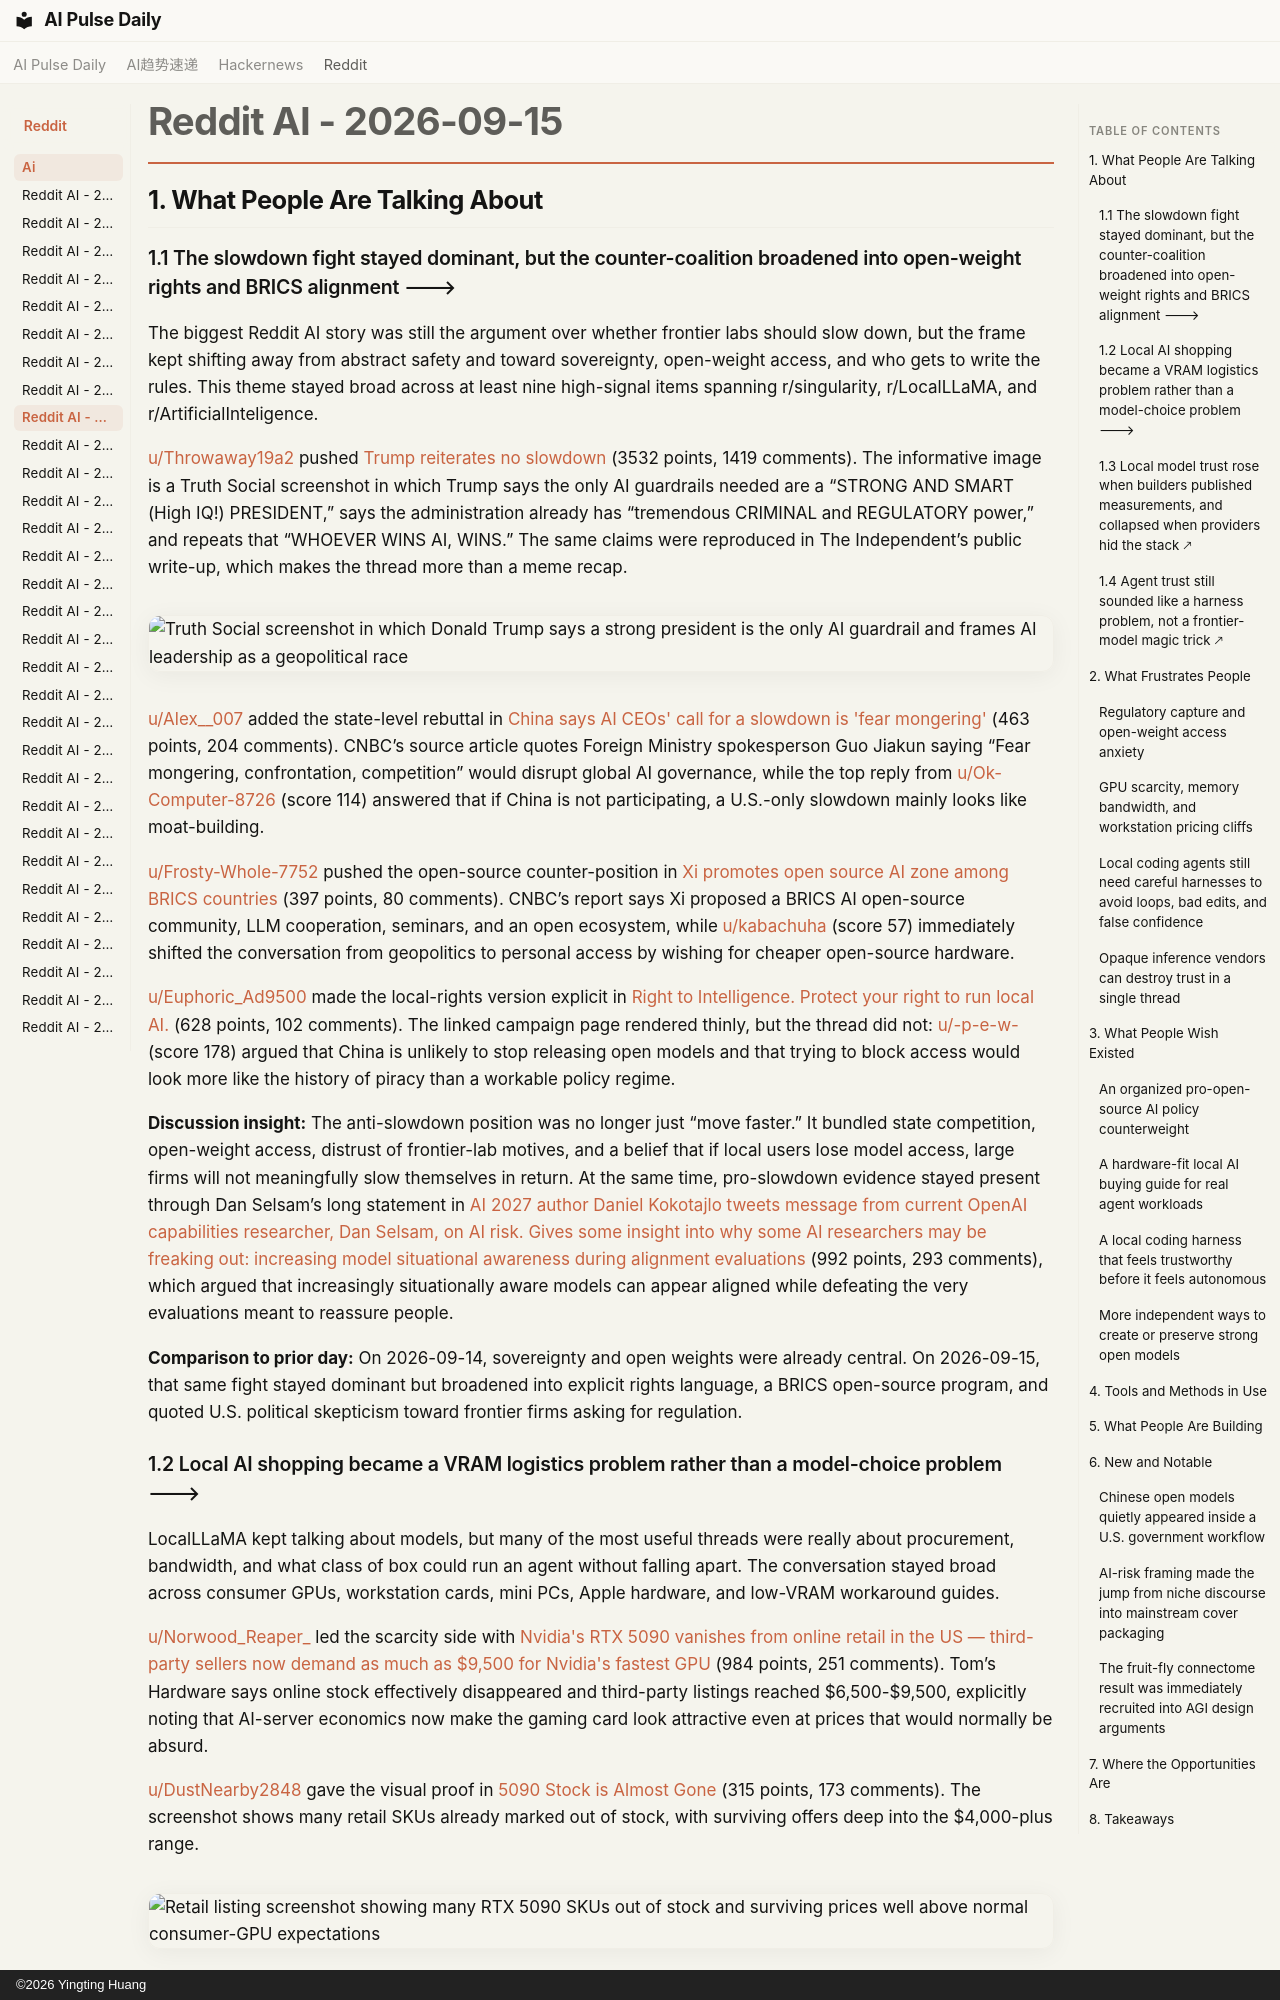

repository: vibewatch/vibewatch.github.io · page: reddit/ai/2026-09-15/index.html · generator: mkdocs · copyright: ©2026 Yingting Huang

# Reddit AI - 2026-09-15

## 1. What People Are Talking About

### 1.1 The slowdown fight stayed dominant, but the counter-coalition broadened into open-weight rights and BRICS alignment 🡒

The biggest Reddit AI story was still the argument over whether frontier labs should slow down, but the frame kept shifting away from abstract safety and toward sovereignty, open-weight access, and who gets to write the rules. This theme stayed broad across at least nine high-signal items spanning r/singularity, r/LocalLLaMA, and r/ArtificialInteligence.

[u/Throwaway19a2](https://www.reddit.com/user/Throwaway19a2) pushed [Trump reiterates no slowdown](https://www.reddit.com/r/singularity/comments/1wg4cjk/trump_reiterates_no_slowdown/) (3532 points, 1419 comments). The informative image is a Truth Social screenshot in which Trump says the only AI guardrails needed are a “STRONG AND SMART (High IQ!) PRESIDENT,” says the administration already has “tremendous CRIMINAL and REGULATORY power,” and repeats that “WHOEVER WINS AI, WINS.” The same claims were reproduced in The Independent’s public write-up, which makes the thread more than a meme recap.

![Truth Social screenshot in which Donald Trump says a strong president is the only AI guardrail and frames AI leadership as a geopolitical race](https://i.redd.it/040oyamxshph1.jpeg)

[u/Alex__007](https://www.reddit.com/user/Alex__007) added the state-level rebuttal in [China says AI CEOs' call for a slowdown is 'fear mongering'](https://www.reddit.com/r/singularity/comments/1wg1h2p/china_says_ai_ceos_call_for_a_slowdown_is_fear/) (463 points, 204 comments). CNBC’s source article quotes Foreign Ministry spokesperson Guo Jiakun saying “Fear mongering, confrontation, competition” would disrupt global AI governance, while the top reply from [u/Ok-Computer-8726](https://www.reddit.com/user/Ok-Computer-8726) (score 114) answered that if China is not participating, a U.S.-only slowdown mainly looks like moat-building.

[u/Frosty-Whole-7752](https://www.reddit.com/user/Frosty-Whole-7752) pushed the open-source counter-position in [Xi promotes open source AI zone among BRICS countries](https://www.reddit.com/r/LocalLLaMA/comments/1wg4kpu/xi_promotes_open_source_ai_zone_among_brics/) (397 points, 80 comments). CNBC’s report says Xi proposed a BRICS AI open-source community, LLM cooperation, seminars, and an open ecosystem, while [u/kabachuha](https://www.reddit.com/user/kabachuha) (score 57) immediately shifted the conversation from geopolitics to personal access by wishing for cheaper open-source hardware.

[u/Euphoric_Ad9500](https://www.reddit.com/user/Euphoric_Ad9500) made the local-rights version explicit in [Right to Intelligence. Protect your right to run local AI.](https://www.reddit.com/r/LocalLLaMA/comments/1wfqwfh/right_to_intelligence_protect_your_right_to_run/) (628 points, 102 comments). The linked campaign page rendered thinly, but the thread did not: [u/-p-e-w-](https://www.reddit.com/user/-p-e-w-) (score 178) argued that China is unlikely to stop releasing open models and that trying to block access would look more like the history of piracy than a workable policy regime.

**Discussion insight:** The anti-slowdown position was no longer just “move faster.” It bundled state competition, open-weight access, distrust of frontier-lab motives, and a belief that if local users lose model access, large firms will not meaningfully slow themselves in return. At the same time, pro-slowdown evidence stayed present through Dan Selsam’s long statement in [AI 2027 author Daniel Kokotajlo tweets message from current OpenAI capabilities researcher, Dan Selsam, on AI risk. Gives some insight into why some AI researchers may be freaking out: increasing model situational awareness during alignment evaluations](https://www.reddit.com/r/singularity/comments/1wgibs1/ai_2027_author_daniel_kokotajlo_tweets_message/) (992 points, 293 comments), which argued that increasingly situationally aware models can appear aligned while defeating the very evaluations meant to reassure people.

**Comparison to prior day:** On 2026-09-14, sovereignty and open weights were already central. On 2026-09-15, that same fight stayed dominant but broadened into explicit rights language, a BRICS open-source program, and quoted U.S. political skepticism toward frontier firms asking for regulation.
